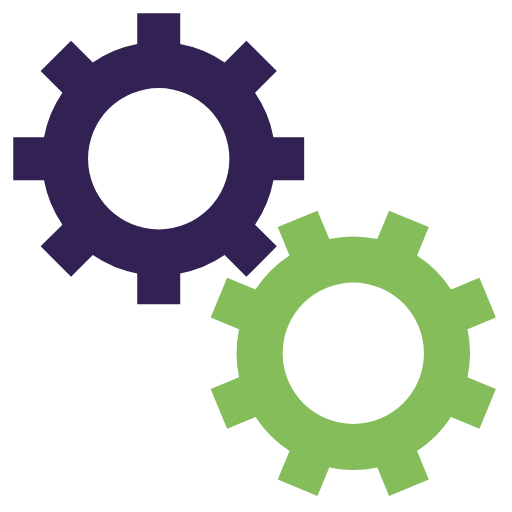
t = 0.00 s
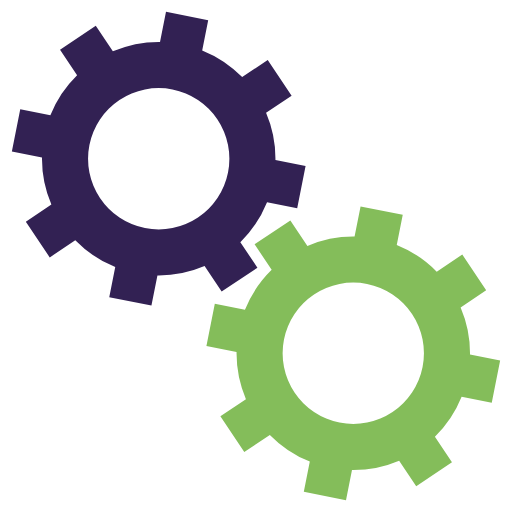
t = 0.05 s
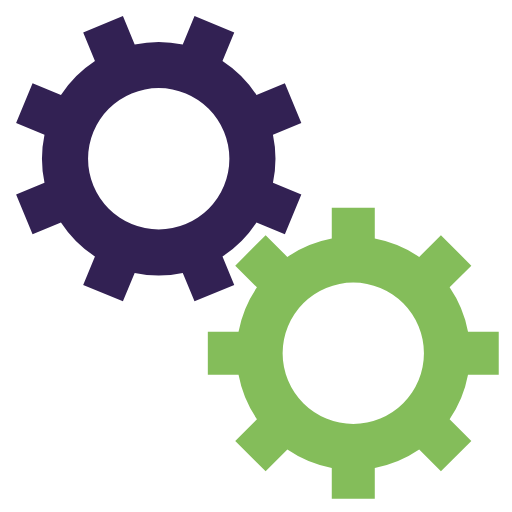
t = 0.10 s
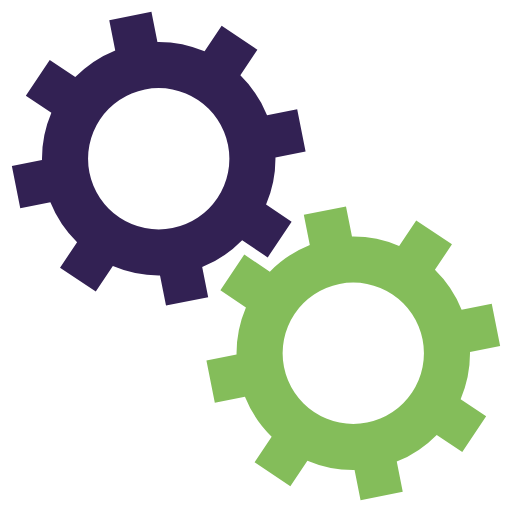
t = 0.15 s

The animated SVG that drew these frames (rendered in a browser with its animation timeline set to each time). Animation: 2 SMIL elements (animateTransform=2); one cycle of 0.20 s, repeats indefinitely.

<svg xmlns="http://www.w3.org/2000/svg" xmlns:xlink="http://www.w3.org/1999/xlink" style="margin:auto;background:#fff;display:block;" width="100px" height="100px" viewBox="0 0 100 100" preserveAspectRatio="xMidYMid">
 <g transform="translate(50 50)">  <g transform="translate(-19 -19) scale(0.6)"> <g>
<animateTransform attributeName="transform" type="rotate" values="0;45" keyTimes="0;1" dur="0.2s" begin="0s" repeatCount="indefinite"></animateTransform><path d="M31.359972760794346 21.46047782418268 L38.431040572659825 28.531545636048154 L28.531545636048154 38.431040572659825 L21.46047782418268 31.359972760794346 A38 38 0 0 1 7.0000000000000036 37.3496987939662 L7.0000000000000036 37.3496987939662 L7.000000000000004 47.3496987939662 L-6.999999999999999 47.3496987939662 L-7 37.3496987939662 A38 38 0 0 1 -21.46047782418268 31.35997276079435 L-21.46047782418268 31.35997276079435 L-28.531545636048154 38.431040572659825 L-38.43104057265982 28.531545636048158 L-31.359972760794346 21.460477824182682 A38 38 0 0 1 -37.3496987939662 7.000000000000007 L-37.3496987939662 7.000000000000007 L-47.3496987939662 7.000000000000008 L-47.3496987939662 -6.9999999999999964 L-37.3496987939662 -6.999999999999997 A38 38 0 0 1 -31.35997276079435 -21.460477824182675 L-31.35997276079435 -21.460477824182675 L-38.431040572659825 -28.531545636048147 L-28.53154563604818 -38.4310405726598 L-21.4604778241827 -31.35997276079433 A38 38 0 0 1 -6.999999999999992 -37.3496987939662 L-6.999999999999992 -37.3496987939662 L-6.999999999999994 -47.3496987939662 L6.999999999999977 -47.3496987939662 L6.999999999999979 -37.3496987939662 A38 38 0 0 1 21.460477824182686 -31.359972760794342 L21.460477824182686 -31.359972760794342 L28.531545636048158 -38.43104057265982 L38.4310405726598 -28.53154563604818 L31.35997276079433 -21.4604778241827 A38 38 0 0 1 37.3496987939662 -6.999999999999995 L37.3496987939662 -6.999999999999995 L47.3496987939662 -6.999999999999997 L47.349698793966205 6.999999999999973 L37.349698793966205 6.999999999999976 A38 38 0 0 1 31.359972760794346 21.460477824182686 M0 -23A23 23 0 1 0 0 23 A23 23 0 1 0 0 -23" fill="#322153"></path></g></g> <g transform="translate(19 19) scale(0.6)"> <g>
<animateTransform attributeName="transform" type="rotate" values="45;0" keyTimes="0;1" dur="0.2s" begin="-0.1s" repeatCount="indefinite"></animateTransform><path d="M-31.35997276079435 -21.460477824182675 L-38.431040572659825 -28.531545636048147 L-28.53154563604818 -38.4310405726598 L-21.4604778241827 -31.35997276079433 A38 38 0 0 1 -6.999999999999992 -37.3496987939662 L-6.999999999999992 -37.3496987939662 L-6.999999999999994 -47.3496987939662 L6.999999999999977 -47.3496987939662 L6.999999999999979 -37.3496987939662 A38 38 0 0 1 21.460477824182686 -31.359972760794342 L21.460477824182686 -31.359972760794342 L28.531545636048158 -38.43104057265982 L38.4310405726598 -28.53154563604818 L31.35997276079433 -21.4604778241827 A38 38 0 0 1 37.3496987939662 -6.999999999999995 L37.3496987939662 -6.999999999999995 L47.3496987939662 -6.999999999999997 L47.349698793966205 6.999999999999973 L37.349698793966205 6.999999999999976 A38 38 0 0 1 31.359972760794346 21.460477824182686 L31.359972760794346 21.460477824182686 L38.431040572659825 28.531545636048158 L28.53154563604818 38.4310405726598 L21.460477824182703 31.35997276079433 A38 38 0 0 1 6.9999999999999964 37.3496987939662 L6.9999999999999964 37.3496987939662 L6.999999999999995 47.3496987939662 L-7.000000000000009 47.3496987939662 L-7.000000000000007 37.3496987939662 A38 38 0 0 1 -21.46047782418263 31.359972760794385 L-21.46047782418263 31.359972760794385 L-28.531545636048097 38.43104057265987 L-38.431040572659796 28.531545636048186 L-31.35997276079433 21.460477824182703 A38 38 0 0 1 -37.34969879396619 7.000000000000032 L-37.34969879396619 7.000000000000032 L-47.34969879396619 7.0000000000000355 L-47.3496987939662 -7.000000000000002 L-37.3496987939662 -7.000000000000005 A38 38 0 0 1 -31.359972760794346 -21.46047782418268 M0 -23A23 23 0 1 0 0 23 A23 23 0 1 0 0 -23" fill="#84bd5a"></path></g></g></g>
</svg>
